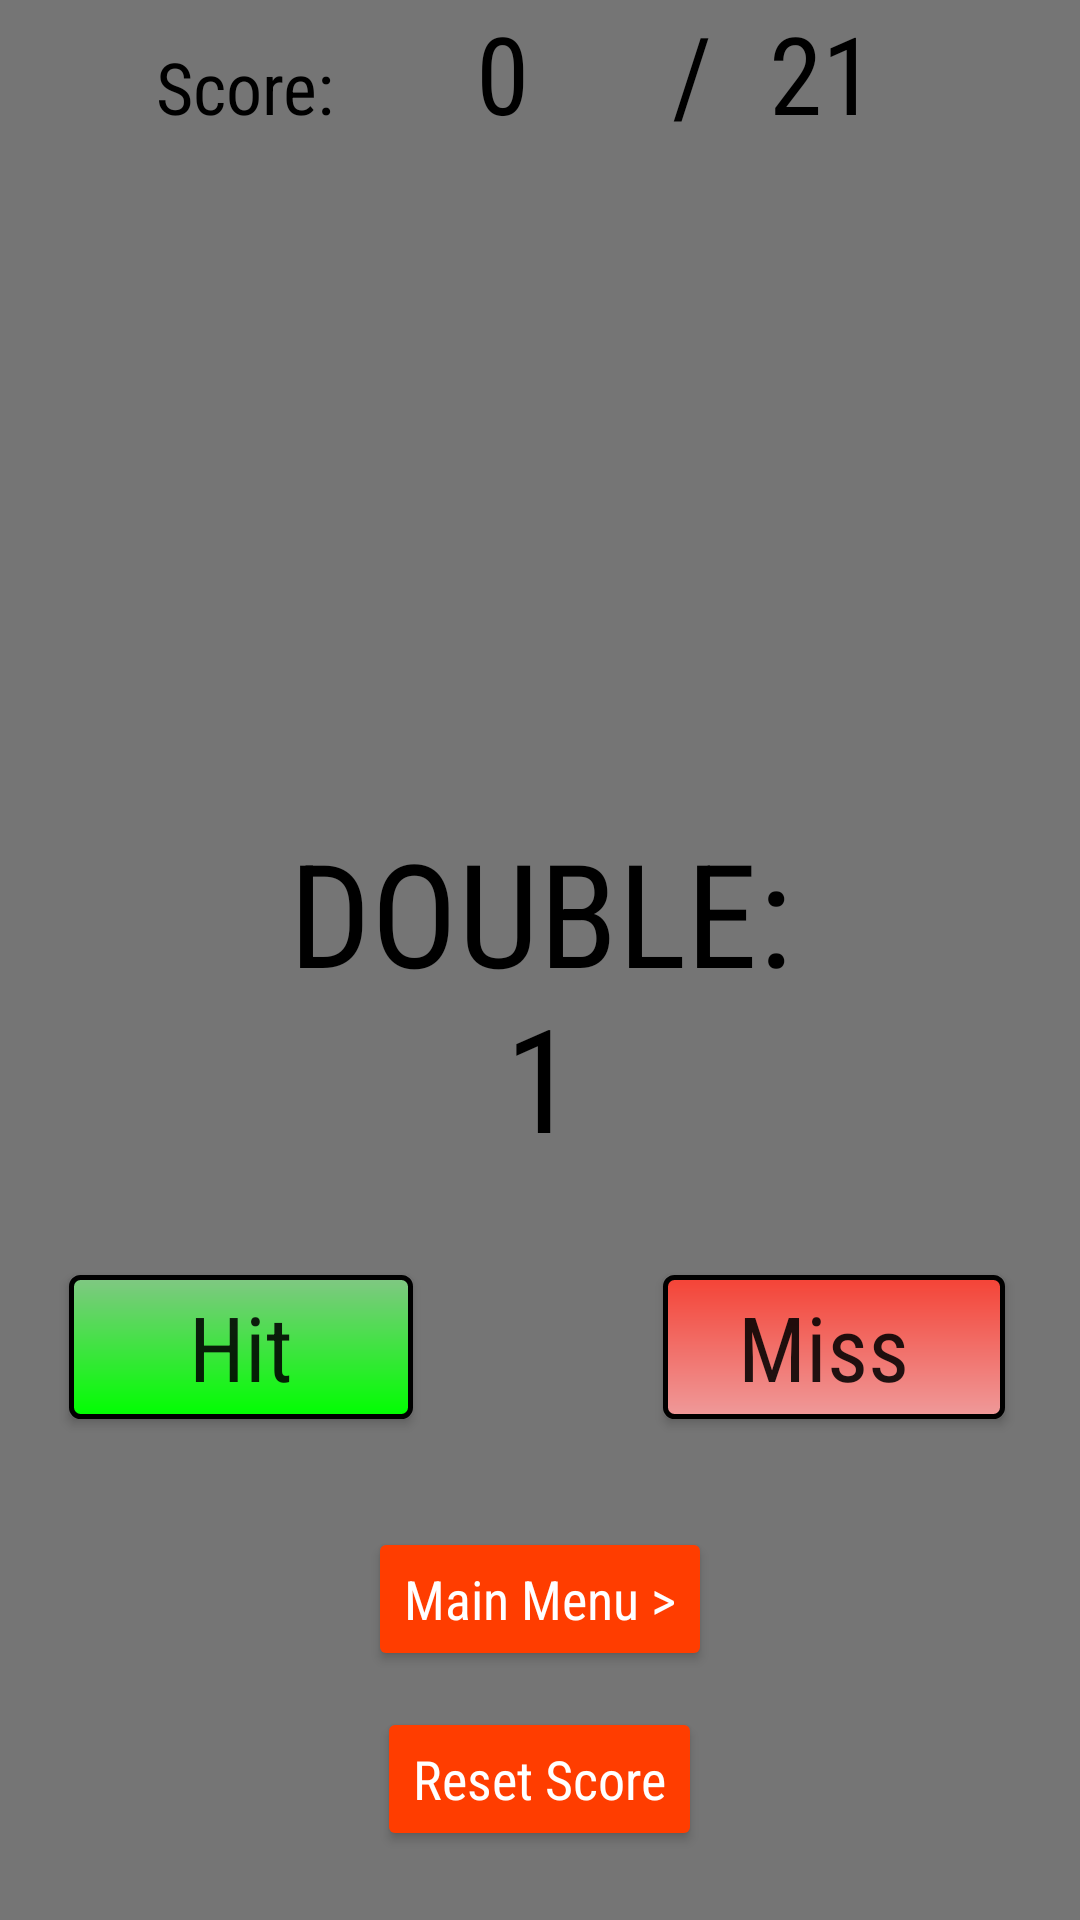

The Android layout XML behind this screen, and the referenced resources:
<!-- AndroidManifest.xml: application theme AppTheme -->
<!-- res/layout/activity_game_sceen.xml -->
<?xml version="1.0" encoding="utf-8"?>
<RelativeLayout xmlns:android="http://schemas.android.com/apk/res/android"
    android:layout_width="match_parent"
    android:layout_height="match_parent"
    android:background="#757575"
    android:paddingLeft="16dp"
    android:paddingRight="16dp">

    <TextView
        android:id="@+id/txt_score"
        android:layout_width="wrap_content"
        android:layout_height="wrap_content"
        android:layout_alignBaseline="@+id/txt_forwardSlash"
        android:layout_alignBottom="@+id/txt_forwardSlash"
        android:layout_marginEnd="11dp"
        android:layout_toStartOf="@+id/menu_btn"
        android:layout_weight="1"
        android:fontFamily="sans-serif-condensed"
        android:text="Score:"
        android:textColor="@android:color/background_dark"
        android:textSize="24sp" />

    <TextView
        android:id="@+id/txt_scoreOn"
        android:layout_width="wrap_content"
        android:layout_height="wrap_content"
        android:layout_alignParentTop="true"
        android:layout_marginStart="21dp"
        android:layout_toEndOf="@+id/hit_btn"
        android:layout_weight="1"
        android:fontFamily="sans-serif-condensed"
        android:paddingBottom="-5dp"
        android:text="0"
        android:textAllCaps="false"
        android:textColor="#000"
        android:textSize="36sp" />

    <TextView
        android:id="@+id/txt_forwardSlash"
        android:layout_width="wrap_content"
        android:layout_height="wrap_content"
        android:layout_alignBaseline="@+id/txt_scoreOutOf"
        android:layout_alignBottom="@+id/txt_scoreOutOf"
        android:layout_toStartOf="@+id/txt_scoreOutOf"
        android:layout_weight="1"
        android:fontFamily="sans-serif-condensed"
        android:text="/"
        android:textColor="@android:color/background_dark"
        android:textSize="36sp" />

    <TextView
        android:id="@+id/txt_scoreOutOf"
        android:layout_width="wrap_content"
        android:layout_height="wrap_content"
        android:layout_alignParentTop="true"
        android:layout_marginStart="19dp"
        android:layout_toEndOf="@+id/menu_btn"
        android:layout_weight="1"
        android:fontFamily="sans-serif-condensed"
        android:text="21"
        android:textAllCaps="true"
        android:textColor="#000"
        android:textSize="36sp" />


    <TextView
        android:id="@+id/txt_double"
        android:layout_width="match_parent"
        android:layout_height="wrap_content"
        android:layout_alignBottom="@+id/txt_doubleon"
        android:layout_alignParentStart="true"
        android:layout_marginBottom="55dp"
        android:fontFamily="sans-serif-condensed"
        android:gravity="center"
        android:text="Double:"
        android:textAllCaps="true"
        android:textColor="#000"
        android:textSize="48sp" />

    <TextView
        android:id="@+id/txt_doubleon"
        android:layout_width="match_parent"
        android:layout_height="wrap_content"
        android:layout_above="@+id/hit_btn"
        android:layout_alignParentStart="true"
        android:layout_marginBottom="34dp"
        android:fontFamily="sans-serif-condensed"
        android:gravity="center"
        android:text="1"
        android:textAllCaps="true"
        android:textColor="#000"
        android:textSize="48sp" />

    <Button
        android:id="@+id/hit_btn"
        android:layout_width="wrap_content"
        android:layout_height="wrap_content"
        android:layout_above="@+id/menu_btn"
        android:layout_alignParentStart="true"
        android:layout_marginBottom="36dp"
        android:layout_marginStart="7dp"
        android:layout_weight="1"
        android:background="@drawable/hit_button_border"
        android:fontFamily="sans-serif-condensed"
        android:onClick="hitscore"
        android:paddingLeft="40dp"
        android:paddingRight="40dp"
        android:text="Hit"
        android:textAllCaps="false"
        android:textSize="30sp" />

    <Button
        android:id="@+id/miss_btn"
        android:layout_width="wrap_content"
        android:layout_height="wrap_content"
        android:layout_alignBaseline="@+id/hit_btn"
        android:layout_alignBottom="@+id/hit_btn"
        android:layout_alignParentEnd="true"
        android:layout_marginEnd="9dp"
        android:layout_weight="1"
        android:background="@drawable/miss_button_border"
        android:fontFamily="sans-serif-condensed"
        android:onClick="MissScore"
        android:paddingLeft="25dp"
        android:paddingRight="32dp"
        android:text="Miss"
        android:textAllCaps="false"
        android:textSize="30sp" />

    <Button
        android:id="@+id/menu_btn"
        android:layout_width="wrap_content"
        android:layout_height="wrap_content"
        android:layout_above="@+id/reset_btn"
        android:layout_centerHorizontal="true"
        android:layout_marginBottom="12dp"
        android:backgroundTint="#FF3D00"
        android:fontFamily="sans-serif-condensed"
        android:text="Main Menu >"
        android:textAllCaps="false"
        android:textColor="@android:color/white"
        android:textSize="18sp" />

    <Button
        android:id="@+id/reset_btn"
        android:layout_width="wrap_content"
        android:layout_height="wrap_content"
        android:layout_alignParentBottom="true"
        android:layout_centerHorizontal="true"
        android:layout_marginBottom="23dp"
        android:backgroundTint="#FF3D00"
        android:fontFamily="sans-serif-condensed"
        android:onClick="ResetScore"
        android:text="Reset Score"
        android:textAllCaps="false"
        android:textColor="@android:color/white"
        android:textSize="18sp" />

</RelativeLayout>
<!-- resources referenced by this layout -->
<resources>
  <!-- drawable hit_button_border (drawable) -->
  <?xml version="1.0" encoding="utf-8"?>
  <shape xmlns:android="http://schemas.android.com/apk/res/android"
      android:shape="rectangle">
      <gradient android:startColor="#81C784"
          android:endColor="#00FF00"
          android:angle="270" />
      <corners android:radius="3dp" />
      <stroke android:width="5px" android:color="#000" />
  </shape>
  <!-- drawable miss_button_border (drawable) -->
  <?xml version="1.0" encoding="utf-8"?>
  <shape xmlns:android="http://schemas.android.com/apk/res/android"
      android:shape="rectangle">
      <gradient android:startColor="#F44336"
          android:endColor="#EF9A9A"
          android:angle="270" />
      <corners android:radius="3dp" />
      <stroke android:width="5px" android:color="#000" />
  </shape>
  <style name="AppTheme" parent="Theme.AppCompat.Light.DarkActionBar">
  
          <item name="colorPrimary">#FF3D00</item>
          <item name="colorPrimaryDark">#000000</item>
          <item name="colorAccent">@color/colorAccent</item>
  
      </style>
  <!-- not gathered from this repository: default colours our renderer supplied (Android Studio template values) -->
  <color name="colorAccent">#FF03DAC5</color>
</resources>
